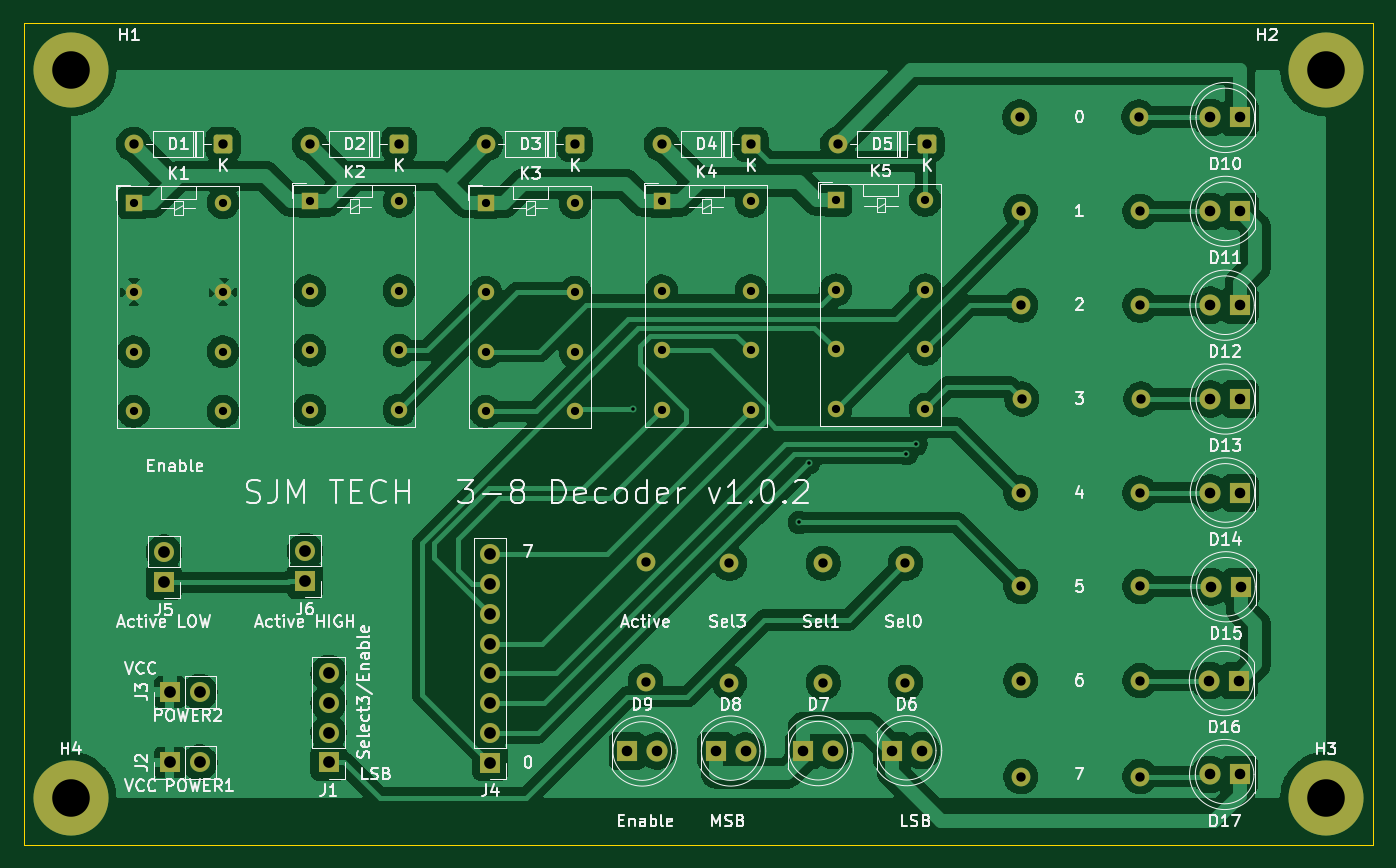
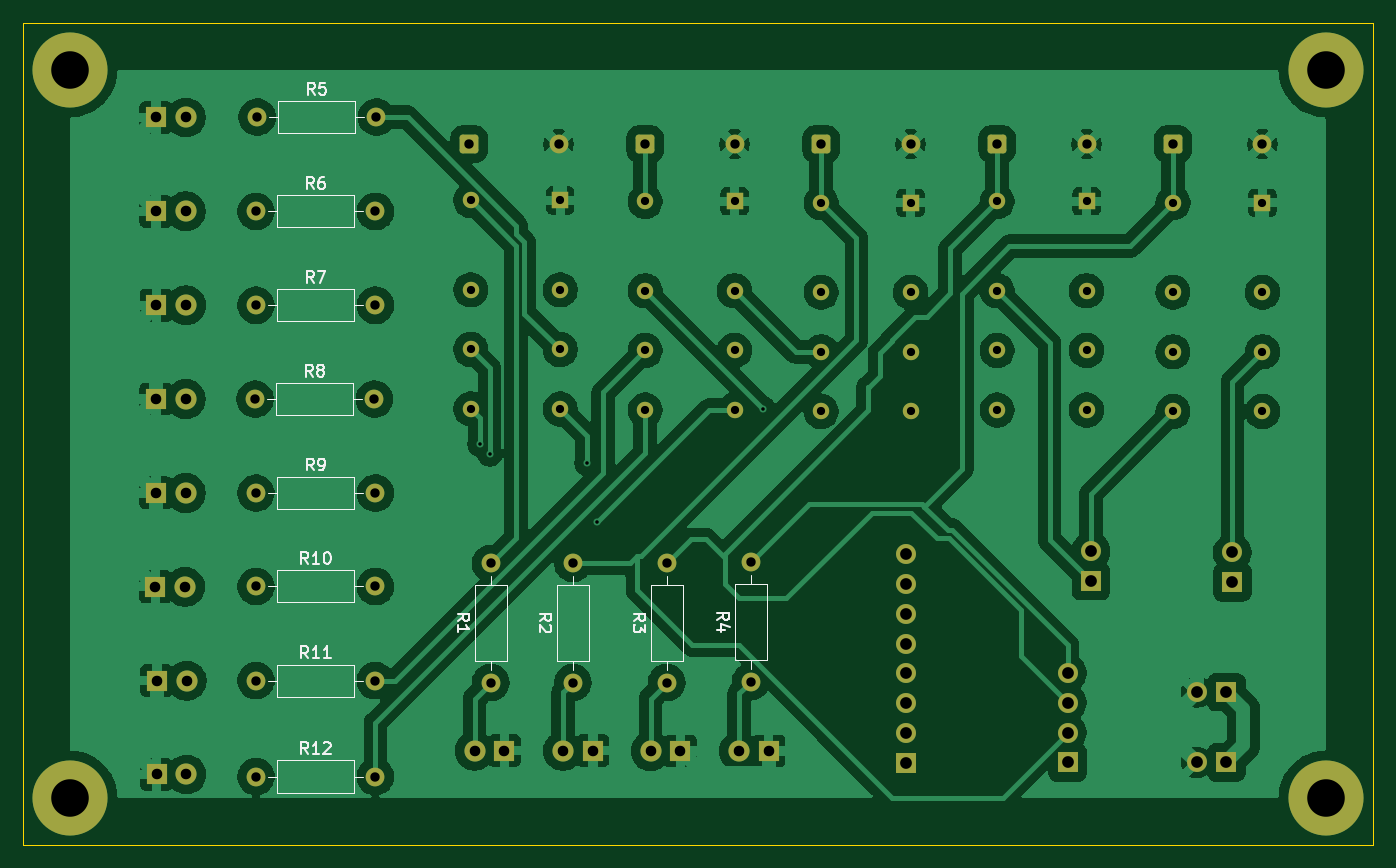
Circuit board: 11 layer files. Board 115.0 x 70.0 mm.
- bottom_copper: Decoder-B_Cu.gbr (201715 bytes)
- bottom_mask: Decoder-B_Mask.gbr (5436 bytes)
- paste: Decoder-B_Paste.gbr (450 bytes)
- bottom_silk: Decoder-B_Silkscreen.gbr (18869 bytes)
- outline: Decoder-Edge_Cuts.gbr (680 bytes)
- top_copper: Decoder-F_Cu.gbr (169207 bytes)
- top_mask: Decoder-F_Mask.gbr (5436 bytes)
- paste: Decoder-F_Paste.gbr (450 bytes)
- top_silk: Decoder-F_Silkscreen.gbr (106622 bytes)
- drill: Decoder-NPTH.drl (269 bytes)
- drill: Decoder-PTH.drl (2516 bytes)

=== bottom_copper: Decoder-B_Cu.gbr (201715 bytes, source omitted) ===
=== bottom_mask: Decoder-B_Mask.gbr ===
%TF.GenerationSoftware,KiCad,Pcbnew,9.0.6*%
%TF.CreationDate,2026-07-05T00:02:15+09:00*%
%TF.ProjectId,Decoder,4465636f-6465-4722-9e6b-696361645f70,rev?*%
%TF.SameCoordinates,Original*%
%TF.FileFunction,Soldermask,Bot*%
%TF.FilePolarity,Negative*%
%FSLAX46Y46*%
G04 Gerber Fmt 4.6, Leading zero omitted, Abs format (unit mm)*
G04 Created by KiCad (PCBNEW 9.0.6) date 2026-07-05 00:02:15*
%MOMM*%
%LPD*%
G01*
G04 APERTURE LIST*
G04 Aperture macros list*
%AMRoundRect*
0 Rectangle with rounded corners*
0 $1 Rounding radius*
0 $2 $3 $4 $5 $6 $7 $8 $9 X,Y pos of 4 corners*
0 Add a 4 corners polygon primitive as box body*
4,1,4,$2,$3,$4,$5,$6,$7,$8,$9,$2,$3,0*
0 Add four circle primitives for the rounded corners*
1,1,$1+$1,$2,$3*
1,1,$1+$1,$4,$5*
1,1,$1+$1,$6,$7*
1,1,$1+$1,$8,$9*
0 Add four rect primitives between the rounded corners*
20,1,$1+$1,$2,$3,$4,$5,0*
20,1,$1+$1,$4,$5,$6,$7,0*
20,1,$1+$1,$6,$7,$8,$9,0*
20,1,$1+$1,$8,$9,$2,$3,0*%
G04 Aperture macros list end*
%ADD10R,1.700000X1.700000*%
%ADD11C,1.700000*%
%ADD12R,1.800000X1.800000*%
%ADD13C,1.800000*%
%ADD14C,6.400000*%
%ADD15R,1.400000X1.400000*%
%ADD16C,1.400000*%
%ADD17RoundRect,0.250000X0.550000X0.550000X-0.550000X0.550000X-0.550000X-0.550000X0.550000X-0.550000X0*%
%ADD18C,1.600000*%
G04 APERTURE END LIST*
D10*
%TO.C,J6*%
X119000000Y-102540000D03*
D11*
X119000000Y-100000000D03*
%TD*%
D10*
%TO.C,J5*%
X106950600Y-102642100D03*
D11*
X106950600Y-100102100D03*
%TD*%
D10*
%TO.C,J2*%
X107460000Y-118000000D03*
D11*
X110000000Y-118000000D03*
%TD*%
D12*
%TO.C,D14*%
X198700000Y-95030100D03*
D13*
X196160000Y-95030100D03*
%TD*%
D14*
%TO.C,H3*%
X206000000Y-121000000D03*
%TD*%
%TO.C,H1*%
X99000000Y-59000000D03*
%TD*%
D15*
%TO.C,K3*%
X134380000Y-70300000D03*
D16*
X134380000Y-77920000D03*
X134380000Y-83000000D03*
X134380000Y-88080000D03*
X142000000Y-88080000D03*
X142000000Y-83000000D03*
X142000000Y-77920000D03*
X142000000Y-70300000D03*
%TD*%
D10*
%TO.C,J1*%
X121000000Y-118000000D03*
D11*
X121000000Y-115460000D03*
X121000000Y-112920000D03*
X121000000Y-110380000D03*
%TD*%
D17*
%TO.C,D1*%
X112000000Y-65300000D03*
D18*
X104380000Y-65300000D03*
%TD*%
D10*
%TO.C,J3*%
X107460000Y-112000000D03*
D11*
X110000000Y-112000000D03*
%TD*%
D12*
%TO.C,D11*%
X198700000Y-71030100D03*
D13*
X196160000Y-71030100D03*
%TD*%
D12*
%TO.C,D16*%
X198620000Y-111030100D03*
D13*
X196080000Y-111030100D03*
%TD*%
D17*
%TO.C,D4*%
X157000000Y-65300000D03*
D18*
X149380000Y-65300000D03*
%TD*%
D17*
%TO.C,D5*%
X172000000Y-65300000D03*
D18*
X164380000Y-65300000D03*
%TD*%
D12*
%TO.C,D17*%
X198638700Y-119030100D03*
D13*
X196098700Y-119030100D03*
%TD*%
D12*
%TO.C,D6*%
X169000000Y-117000000D03*
D13*
X171540000Y-117000000D03*
%TD*%
D12*
%TO.C,D12*%
X198671400Y-79030100D03*
D13*
X196131400Y-79030100D03*
%TD*%
D12*
%TO.C,D13*%
X198700000Y-87030100D03*
D13*
X196160000Y-87030100D03*
%TD*%
D14*
%TO.C,H2*%
X206000000Y-59000000D03*
%TD*%
%TO.C,H4*%
X99000000Y-121000000D03*
%TD*%
D12*
%TO.C,D15*%
X198754000Y-103030100D03*
D13*
X196214000Y-103030100D03*
%TD*%
D17*
%TO.C,D2*%
X127000000Y-65300000D03*
D18*
X119380000Y-65300000D03*
%TD*%
D15*
%TO.C,K4*%
X149380000Y-70180000D03*
D16*
X149380000Y-77800000D03*
X149380000Y-82880000D03*
X149380000Y-87960000D03*
X157000000Y-87960000D03*
X157000000Y-82880000D03*
X157000000Y-77800000D03*
X157000000Y-70180000D03*
%TD*%
D15*
%TO.C,K1*%
X104380000Y-70300000D03*
D16*
X104380000Y-77920000D03*
X104380000Y-83000000D03*
X104380000Y-88080000D03*
X112000000Y-88080000D03*
X112000000Y-83000000D03*
X112000000Y-77920000D03*
X112000000Y-70300000D03*
%TD*%
D12*
%TO.C,D9*%
X146460000Y-117030100D03*
D13*
X149000000Y-117030100D03*
%TD*%
D15*
%TO.C,K2*%
X119380000Y-70180000D03*
D16*
X119380000Y-77800000D03*
X119380000Y-82880000D03*
X119380000Y-87960000D03*
X127000000Y-87960000D03*
X127000000Y-82880000D03*
X127000000Y-77800000D03*
X127000000Y-70180000D03*
%TD*%
D10*
%TO.C,J4*%
X134780000Y-118030100D03*
D11*
X134780000Y-115490100D03*
X134780000Y-112950100D03*
X134780000Y-110410100D03*
X134780000Y-107870100D03*
X134780000Y-105330100D03*
X134780000Y-102790100D03*
X134780000Y-100250100D03*
%TD*%
D12*
%TO.C,D10*%
X198700000Y-63030100D03*
D13*
X196160000Y-63030100D03*
%TD*%
D12*
%TO.C,D7*%
X161460000Y-117000000D03*
D13*
X164000000Y-117000000D03*
%TD*%
D17*
%TO.C,D3*%
X142000000Y-65300000D03*
D18*
X134380000Y-65300000D03*
%TD*%
D15*
%TO.C,K5*%
X164237500Y-70100000D03*
D16*
X164237500Y-77720000D03*
X164237500Y-82800000D03*
X164237500Y-87880000D03*
X171857500Y-87880000D03*
X171857500Y-82800000D03*
X171857500Y-77720000D03*
X171857500Y-70100000D03*
%TD*%
D12*
%TO.C,D8*%
X154000000Y-117030100D03*
D13*
X156540000Y-117030100D03*
%TD*%
D18*
%TO.C,R5*%
X190067000Y-62991000D03*
X179907000Y-62991000D03*
%TD*%
%TO.C,R6*%
X190160000Y-71030100D03*
X180000000Y-71030100D03*
%TD*%
%TO.C,R2*%
X163160000Y-111190100D03*
X163160000Y-101030100D03*
%TD*%
%TO.C,R1*%
X170160000Y-111190100D03*
X170160000Y-101030100D03*
%TD*%
%TO.C,R10*%
X190160000Y-103000000D03*
X180000000Y-103000000D03*
%TD*%
%TO.C,R9*%
X190160000Y-95030100D03*
X180000000Y-95030100D03*
%TD*%
%TO.C,R8*%
X190240000Y-87030100D03*
X180080000Y-87030100D03*
%TD*%
%TO.C,R12*%
X190160000Y-119202900D03*
X180000000Y-119202900D03*
%TD*%
%TO.C,R4*%
X148010000Y-111110100D03*
X148010000Y-100950100D03*
%TD*%
%TO.C,R3*%
X155160000Y-111190100D03*
X155160000Y-101030100D03*
%TD*%
%TO.C,R7*%
X190160000Y-79030100D03*
X180000000Y-79030100D03*
%TD*%
%TO.C,R11*%
X190160000Y-111030100D03*
X180000000Y-111030100D03*
%TD*%
M02*

=== paste: Decoder-B_Paste.gbr ===
%TF.GenerationSoftware,KiCad,Pcbnew,9.0.6*%
%TF.CreationDate,2026-07-05T00:02:15+09:00*%
%TF.ProjectId,Decoder,4465636f-6465-4722-9e6b-696361645f70,rev?*%
%TF.SameCoordinates,Original*%
%TF.FileFunction,Paste,Bot*%
%TF.FilePolarity,Positive*%
%FSLAX46Y46*%
G04 Gerber Fmt 4.6, Leading zero omitted, Abs format (unit mm)*
G04 Created by KiCad (PCBNEW 9.0.6) date 2026-07-05 00:02:15*
%MOMM*%
%LPD*%
G01*
G04 APERTURE LIST*
G04 APERTURE END LIST*
M02*

=== bottom_silk: Decoder-B_Silkscreen.gbr (18869 bytes, source omitted) ===
=== outline: Decoder-Edge_Cuts.gbr ===
%TF.GenerationSoftware,KiCad,Pcbnew,9.0.6*%
%TF.CreationDate,2026-07-05T00:02:15+09:00*%
%TF.ProjectId,Decoder,4465636f-6465-4722-9e6b-696361645f70,rev?*%
%TF.SameCoordinates,Original*%
%TF.FileFunction,Profile,NP*%
%FSLAX46Y46*%
G04 Gerber Fmt 4.6, Leading zero omitted, Abs format (unit mm)*
G04 Created by KiCad (PCBNEW 9.0.6) date 2026-07-05 00:02:15*
%MOMM*%
%LPD*%
G01*
G04 APERTURE LIST*
%TA.AperFunction,Profile*%
%ADD10C,0.050000*%
%TD*%
G04 APERTURE END LIST*
D10*
X95000000Y-125000000D02*
X95000000Y-55000000D01*
X210000000Y-55000000D02*
X210000000Y-125000000D01*
X95000000Y-55000000D02*
X210000000Y-55000000D01*
X210000000Y-125000000D02*
X95000000Y-125000000D01*
M02*

=== top_copper: Decoder-F_Cu.gbr (169207 bytes, source omitted) ===
=== top_mask: Decoder-F_Mask.gbr ===
%TF.GenerationSoftware,KiCad,Pcbnew,9.0.6*%
%TF.CreationDate,2026-07-05T00:02:15+09:00*%
%TF.ProjectId,Decoder,4465636f-6465-4722-9e6b-696361645f70,rev?*%
%TF.SameCoordinates,Original*%
%TF.FileFunction,Soldermask,Top*%
%TF.FilePolarity,Negative*%
%FSLAX46Y46*%
G04 Gerber Fmt 4.6, Leading zero omitted, Abs format (unit mm)*
G04 Created by KiCad (PCBNEW 9.0.6) date 2026-07-05 00:02:15*
%MOMM*%
%LPD*%
G01*
G04 APERTURE LIST*
G04 Aperture macros list*
%AMRoundRect*
0 Rectangle with rounded corners*
0 $1 Rounding radius*
0 $2 $3 $4 $5 $6 $7 $8 $9 X,Y pos of 4 corners*
0 Add a 4 corners polygon primitive as box body*
4,1,4,$2,$3,$4,$5,$6,$7,$8,$9,$2,$3,0*
0 Add four circle primitives for the rounded corners*
1,1,$1+$1,$2,$3*
1,1,$1+$1,$4,$5*
1,1,$1+$1,$6,$7*
1,1,$1+$1,$8,$9*
0 Add four rect primitives between the rounded corners*
20,1,$1+$1,$2,$3,$4,$5,0*
20,1,$1+$1,$4,$5,$6,$7,0*
20,1,$1+$1,$6,$7,$8,$9,0*
20,1,$1+$1,$8,$9,$2,$3,0*%
G04 Aperture macros list end*
%ADD10R,1.700000X1.700000*%
%ADD11C,1.700000*%
%ADD12R,1.800000X1.800000*%
%ADD13C,1.800000*%
%ADD14C,6.400000*%
%ADD15R,1.400000X1.400000*%
%ADD16C,1.400000*%
%ADD17RoundRect,0.250000X0.550000X0.550000X-0.550000X0.550000X-0.550000X-0.550000X0.550000X-0.550000X0*%
%ADD18C,1.600000*%
G04 APERTURE END LIST*
D10*
%TO.C,J6*%
X119000000Y-102540000D03*
D11*
X119000000Y-100000000D03*
%TD*%
D10*
%TO.C,J5*%
X106950600Y-102642100D03*
D11*
X106950600Y-100102100D03*
%TD*%
D10*
%TO.C,J2*%
X107460000Y-118000000D03*
D11*
X110000000Y-118000000D03*
%TD*%
D12*
%TO.C,D14*%
X198700000Y-95030100D03*
D13*
X196160000Y-95030100D03*
%TD*%
D14*
%TO.C,H3*%
X206000000Y-121000000D03*
%TD*%
%TO.C,H1*%
X99000000Y-59000000D03*
%TD*%
D15*
%TO.C,K3*%
X134380000Y-70300000D03*
D16*
X134380000Y-77920000D03*
X134380000Y-83000000D03*
X134380000Y-88080000D03*
X142000000Y-88080000D03*
X142000000Y-83000000D03*
X142000000Y-77920000D03*
X142000000Y-70300000D03*
%TD*%
D10*
%TO.C,J1*%
X121000000Y-118000000D03*
D11*
X121000000Y-115460000D03*
X121000000Y-112920000D03*
X121000000Y-110380000D03*
%TD*%
D17*
%TO.C,D1*%
X112000000Y-65300000D03*
D18*
X104380000Y-65300000D03*
%TD*%
D10*
%TO.C,J3*%
X107460000Y-112000000D03*
D11*
X110000000Y-112000000D03*
%TD*%
D12*
%TO.C,D11*%
X198700000Y-71030100D03*
D13*
X196160000Y-71030100D03*
%TD*%
D12*
%TO.C,D16*%
X198620000Y-111030100D03*
D13*
X196080000Y-111030100D03*
%TD*%
D17*
%TO.C,D4*%
X157000000Y-65300000D03*
D18*
X149380000Y-65300000D03*
%TD*%
D17*
%TO.C,D5*%
X172000000Y-65300000D03*
D18*
X164380000Y-65300000D03*
%TD*%
D12*
%TO.C,D17*%
X198638700Y-119030100D03*
D13*
X196098700Y-119030100D03*
%TD*%
D12*
%TO.C,D6*%
X169000000Y-117000000D03*
D13*
X171540000Y-117000000D03*
%TD*%
D12*
%TO.C,D12*%
X198671400Y-79030100D03*
D13*
X196131400Y-79030100D03*
%TD*%
D12*
%TO.C,D13*%
X198700000Y-87030100D03*
D13*
X196160000Y-87030100D03*
%TD*%
D14*
%TO.C,H2*%
X206000000Y-59000000D03*
%TD*%
%TO.C,H4*%
X99000000Y-121000000D03*
%TD*%
D12*
%TO.C,D15*%
X198754000Y-103030100D03*
D13*
X196214000Y-103030100D03*
%TD*%
D17*
%TO.C,D2*%
X127000000Y-65300000D03*
D18*
X119380000Y-65300000D03*
%TD*%
D15*
%TO.C,K4*%
X149380000Y-70180000D03*
D16*
X149380000Y-77800000D03*
X149380000Y-82880000D03*
X149380000Y-87960000D03*
X157000000Y-87960000D03*
X157000000Y-82880000D03*
X157000000Y-77800000D03*
X157000000Y-70180000D03*
%TD*%
D15*
%TO.C,K1*%
X104380000Y-70300000D03*
D16*
X104380000Y-77920000D03*
X104380000Y-83000000D03*
X104380000Y-88080000D03*
X112000000Y-88080000D03*
X112000000Y-83000000D03*
X112000000Y-77920000D03*
X112000000Y-70300000D03*
%TD*%
D12*
%TO.C,D9*%
X146460000Y-117030100D03*
D13*
X149000000Y-117030100D03*
%TD*%
D15*
%TO.C,K2*%
X119380000Y-70180000D03*
D16*
X119380000Y-77800000D03*
X119380000Y-82880000D03*
X119380000Y-87960000D03*
X127000000Y-87960000D03*
X127000000Y-82880000D03*
X127000000Y-77800000D03*
X127000000Y-70180000D03*
%TD*%
D10*
%TO.C,J4*%
X134780000Y-118030100D03*
D11*
X134780000Y-115490100D03*
X134780000Y-112950100D03*
X134780000Y-110410100D03*
X134780000Y-107870100D03*
X134780000Y-105330100D03*
X134780000Y-102790100D03*
X134780000Y-100250100D03*
%TD*%
D12*
%TO.C,D10*%
X198700000Y-63030100D03*
D13*
X196160000Y-63030100D03*
%TD*%
D12*
%TO.C,D7*%
X161460000Y-117000000D03*
D13*
X164000000Y-117000000D03*
%TD*%
D17*
%TO.C,D3*%
X142000000Y-65300000D03*
D18*
X134380000Y-65300000D03*
%TD*%
D15*
%TO.C,K5*%
X164237500Y-70100000D03*
D16*
X164237500Y-77720000D03*
X164237500Y-82800000D03*
X164237500Y-87880000D03*
X171857500Y-87880000D03*
X171857500Y-82800000D03*
X171857500Y-77720000D03*
X171857500Y-70100000D03*
%TD*%
D12*
%TO.C,D8*%
X154000000Y-117030100D03*
D13*
X156540000Y-117030100D03*
%TD*%
D18*
%TO.C,R5*%
X190067000Y-62991000D03*
X179907000Y-62991000D03*
%TD*%
%TO.C,R6*%
X190160000Y-71030100D03*
X180000000Y-71030100D03*
%TD*%
%TO.C,R2*%
X163160000Y-111190100D03*
X163160000Y-101030100D03*
%TD*%
%TO.C,R1*%
X170160000Y-111190100D03*
X170160000Y-101030100D03*
%TD*%
%TO.C,R10*%
X190160000Y-103000000D03*
X180000000Y-103000000D03*
%TD*%
%TO.C,R9*%
X190160000Y-95030100D03*
X180000000Y-95030100D03*
%TD*%
%TO.C,R8*%
X190240000Y-87030100D03*
X180080000Y-87030100D03*
%TD*%
%TO.C,R12*%
X190160000Y-119202900D03*
X180000000Y-119202900D03*
%TD*%
%TO.C,R4*%
X148010000Y-111110100D03*
X148010000Y-100950100D03*
%TD*%
%TO.C,R3*%
X155160000Y-111190100D03*
X155160000Y-101030100D03*
%TD*%
%TO.C,R7*%
X190160000Y-79030100D03*
X180000000Y-79030100D03*
%TD*%
%TO.C,R11*%
X190160000Y-111030100D03*
X180000000Y-111030100D03*
%TD*%
M02*

=== paste: Decoder-F_Paste.gbr ===
%TF.GenerationSoftware,KiCad,Pcbnew,9.0.6*%
%TF.CreationDate,2026-07-05T00:02:15+09:00*%
%TF.ProjectId,Decoder,4465636f-6465-4722-9e6b-696361645f70,rev?*%
%TF.SameCoordinates,Original*%
%TF.FileFunction,Paste,Top*%
%TF.FilePolarity,Positive*%
%FSLAX46Y46*%
G04 Gerber Fmt 4.6, Leading zero omitted, Abs format (unit mm)*
G04 Created by KiCad (PCBNEW 9.0.6) date 2026-07-05 00:02:15*
%MOMM*%
%LPD*%
G01*
G04 APERTURE LIST*
G04 APERTURE END LIST*
M02*

=== top_silk: Decoder-F_Silkscreen.gbr (106622 bytes, source omitted) ===
=== drill: Decoder-NPTH.drl ===
M48
; DRILL file {KiCad 9.0.6} date 2026-07-05T00:02:13+0900
; FORMAT={-:-/ absolute / metric / decimal}
; #@! TF.CreationDate,2026-07-05T00:02:13+09:00
; #@! TF.GenerationSoftware,Kicad,Pcbnew,9.0.6
; #@! TF.FileFunction,NonPlated,1,2,NPTH
FMAT,2
METRIC
%
G90
G05
M30

=== drill: Decoder-PTH.drl ===
M48
; DRILL file {KiCad 9.0.6} date 2026-07-05T00:02:13+0900
; FORMAT={-:-/ absolute / metric / decimal}
; #@! TF.CreationDate,2026-07-05T00:02:13+09:00
; #@! TF.GenerationSoftware,Kicad,Pcbnew,9.0.6
; #@! TF.FileFunction,Plated,1,2,PTH
FMAT,2
METRIC
; #@! TA.AperFunction,Plated,PTH,ViaDrill
T1C0.300
; #@! TA.AperFunction,Plated,PTH,ComponentDrill
T2C0.700
; #@! TA.AperFunction,Plated,PTH,ComponentDrill
T3C0.800
; #@! TA.AperFunction,Plated,PTH,ComponentDrill
T4C0.900
; #@! TA.AperFunction,Plated,PTH,ComponentDrill
T5C1.000
; #@! TA.AperFunction,Plated,PTH,ComponentDrill
T6C3.200
%
G90
G05
T1
X146.951Y-87.849
X161.126Y-97.549
X161.94Y-92.479
X170.253Y-91.678
X171.066Y-90.871
T2
X104.38Y-70.3
X104.38Y-77.92
X104.38Y-83.0
X104.38Y-88.08
X112.0Y-70.3
X112.0Y-77.92
X112.0Y-83.0
X112.0Y-88.08
X119.38Y-70.18
X119.38Y-77.8
X119.38Y-82.88
X119.38Y-87.96
X127.0Y-70.18
X127.0Y-77.8
X127.0Y-82.88
X127.0Y-87.96
X134.38Y-70.3
X134.38Y-77.92
X134.38Y-83.0
X134.38Y-88.08
X142.0Y-70.3
X142.0Y-77.92
X142.0Y-83.0
X142.0Y-88.08
X149.38Y-70.18
X149.38Y-77.8
X149.38Y-82.88
X149.38Y-87.96
X157.0Y-70.18
X157.0Y-77.8
X157.0Y-82.88
X157.0Y-87.96
X164.237Y-70.1
X164.237Y-77.72
X164.237Y-82.8
X164.237Y-87.88
X171.857Y-70.1
X171.857Y-77.72
X171.857Y-82.8
X171.857Y-87.88
T3
X104.38Y-65.3
X112.0Y-65.3
X119.38Y-65.3
X127.0Y-65.3
X134.38Y-65.3
X142.0Y-65.3
X148.01Y-100.95
X148.01Y-111.11
X149.38Y-65.3
X155.16Y-101.03
X155.16Y-111.19
X157.0Y-65.3
X163.16Y-101.03
X163.16Y-111.19
X164.38Y-65.3
X170.16Y-101.03
X170.16Y-111.19
X172.0Y-65.3
X179.907Y-62.991
X180.0Y-71.03
X180.0Y-79.03
X180.0Y-95.03
X180.0Y-103.0
X180.0Y-111.03
X180.0Y-119.203
X180.08Y-87.03
X190.067Y-62.991
X190.16Y-71.03
X190.16Y-79.03
X190.16Y-95.03
X190.16Y-103.0
X190.16Y-111.03
X190.16Y-119.203
X190.24Y-87.03
T4
X146.46Y-117.03
X149.0Y-117.03
X154.0Y-117.03
X156.54Y-117.03
X161.46Y-117.0
X164.0Y-117.0
X169.0Y-117.0
X171.54Y-117.0
X196.08Y-111.03
X196.099Y-119.03
X196.131Y-79.03
X196.16Y-63.03
X196.16Y-71.03
X196.16Y-87.03
X196.16Y-95.03
X196.214Y-103.03
X198.62Y-111.03
X198.639Y-119.03
X198.671Y-79.03
X198.7Y-63.03
X198.7Y-71.03
X198.7Y-87.03
X198.7Y-95.03
X198.754Y-103.03
T5
X106.951Y-100.102
X106.951Y-102.642
X107.46Y-112.0
X107.46Y-118.0
X110.0Y-112.0
X110.0Y-118.0
X119.0Y-100.0
X119.0Y-102.54
X121.0Y-110.38
X121.0Y-112.92
X121.0Y-115.46
X121.0Y-118.0
X134.78Y-100.25
X134.78Y-102.79
X134.78Y-105.33
X134.78Y-107.87
X134.78Y-110.41
X134.78Y-112.95
X134.78Y-115.49
X134.78Y-118.03
T6
X99.0Y-59.0
X99.0Y-121.0
X206.0Y-59.0
X206.0Y-121.0
M30
